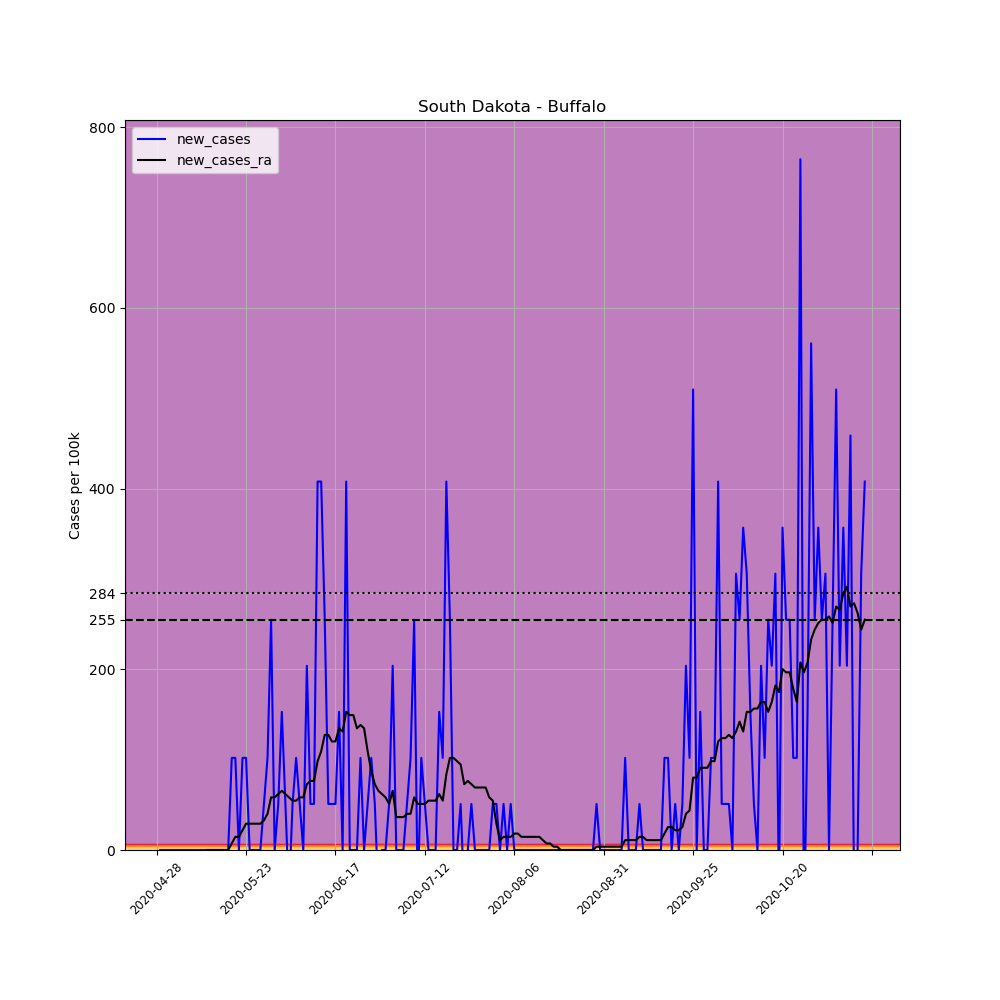

The table this chart was drawn from, first rows:
, date, county, state, fips, cases, deaths, COUNTY, STNAME, CTYNAME, POPESTIMATE2019, per_100k, new_cases, new_cases_ra
652637, 2020-04-28, Buffalo, South Dakota, 46017, 1, 0, 17, South Dakota, Buffalo, 1962, 50.97, , 
652638, 2020-04-29, Buffalo, South Dakota, 46017, 1, 0, 17, South Dakota, Buffalo, 1962, 50.97, 0.0, 
652639, 2020-04-30, Buffalo, South Dakota, 46017, 1, 0, 17, South Dakota, Buffalo, 1962, 50.97, 0.0, 
652640, 2020-05-01, Buffalo, South Dakota, 46017, 1, 0, 17, South Dakota, Buffalo, 1962, 50.97, 0.0, 
652641, 2020-05-02, Buffalo, South Dakota, 46017, 1, 0, 17, South Dakota, Buffalo, 1962, 50.97, 0.0, 
652642, 2020-05-03, Buffalo, South Dakota, 46017, 1, 0, 17, South Dakota, Buffalo, 1962, 50.97, 0.0, 
652643, 2020-05-04, Buffalo, South Dakota, 46017, 1, 0, 17, South Dakota, Buffalo, 1962, 50.97, 0.0, 
652644, 2020-05-05, Buffalo, South Dakota, 46017, 1, 0, 17, South Dakota, Buffalo, 1962, 50.97, 0.0, 
652645, 2020-05-06, Buffalo, South Dakota, 46017, 1, 0, 17, South Dakota, Buffalo, 1962, 50.97, 0.0, 
652646, 2020-05-07, Buffalo, South Dakota, 46017, 1, 0, 17, South Dakota, Buffalo, 1962, 50.97, 0.0, 
652647, 2020-05-08, Buffalo, South Dakota, 46017, 1, 0, 17, South Dakota, Buffalo, 1962, 50.97, 0.0, 
652648, 2020-05-09, Buffalo, South Dakota, 46017, 1, 0, 17, South Dakota, Buffalo, 1962, 50.97, 0.0, 
652649, 2020-05-10, Buffalo, South Dakota, 46017, 1, 0, 17, South Dakota, Buffalo, 1962, 50.97, 0.0, 
652650, 2020-05-11, Buffalo, South Dakota, 46017, 1, 0, 17, South Dakota, Buffalo, 1962, 50.97, 0.0, 
652651, 2020-05-12, Buffalo, South Dakota, 46017, 1, 0, 17, South Dakota, Buffalo, 1962, 50.97, 0.0, 0.0
652652, 2020-05-13, Buffalo, South Dakota, 46017, 1, 0, 17, South Dakota, Buffalo, 1962, 50.97, 0.0, 0.0
652653, 2020-05-14, Buffalo, South Dakota, 46017, 1, 0, 17, South Dakota, Buffalo, 1962, 50.97, 0.0, 0.0
652654, 2020-05-15, Buffalo, South Dakota, 46017, 1, 0, 17, South Dakota, Buffalo, 1962, 50.97, 0.0, 0.0
652655, 2020-05-16, Buffalo, South Dakota, 46017, 1, 0, 17, South Dakota, Buffalo, 1962, 50.97, 0.0, 0.0
652656, 2020-05-17, Buffalo, South Dakota, 46017, 1, 0, 17, South Dakota, Buffalo, 1962, 50.97, 0.0, 0.0
652657, 2020-05-18, Buffalo, South Dakota, 46017, 1, 0, 17, South Dakota, Buffalo, 1962, 50.97, 0.0, 0.0
652658, 2020-05-19, Buffalo, South Dakota, 46017, 3, 0, 17, South Dakota, Buffalo, 1962, 152.9, 101.9, 7.281
652659, 2020-05-20, Buffalo, South Dakota, 46017, 5, 0, 17, South Dakota, Buffalo, 1962, 254.8, 101.9, 14.56
652660, 2020-05-21, Buffalo, South Dakota, 46017, 5, 0, 17, South Dakota, Buffalo, 1962, 254.8, 0.0, 14.56
652661, 2020-05-22, Buffalo, South Dakota, 46017, 7, 0, 17, South Dakota, Buffalo, 1962, 356.8, 101.9, 21.84
652662, 2020-05-23, Buffalo, South Dakota, 46017, 9, 0, 17, South Dakota, Buffalo, 1962, 458.7, 101.9, 29.12
652663, 2020-05-24, Buffalo, South Dakota, 46017, 9, 0, 17, South Dakota, Buffalo, 1962, 458.7, 0.0, 29.12
652664, 2020-05-25, Buffalo, South Dakota, 46017, 9, 0, 17, South Dakota, Buffalo, 1962, 458.7, 0.0, 29.12
652665, 2020-05-26, Buffalo, South Dakota, 46017, 9, 0, 17, South Dakota, Buffalo, 1962, 458.7, 0.0, 29.12
652666, 2020-05-27, Buffalo, South Dakota, 46017, 9, 0, 17, South Dakota, Buffalo, 1962, 458.7, 0.0, 29.12
652667, 2020-05-28, Buffalo, South Dakota, 46017, 10, 0, 17, South Dakota, Buffalo, 1962, 509.7, 50.97, 32.77
652668, 2020-05-29, Buffalo, South Dakota, 46017, 12, 0, 17, South Dakota, Buffalo, 1962, 611.6, 101.9, 40.05
652669, 2020-05-30, Buffalo, South Dakota, 46017, 17, 0, 17, South Dakota, Buffalo, 1962, 866.5, 254.8, 58.25
652670, 2020-05-31, Buffalo, South Dakota, 46017, 17, 0, 17, South Dakota, Buffalo, 1962, 866.5, 0.0, 58.25
652671, 2020-06-01, Buffalo, South Dakota, 46017, 18, 0, 17, South Dakota, Buffalo, 1962, 917.4, 50.97, 61.89
652672, 2020-06-02, Buffalo, South Dakota, 46017, 21, 0, 17, South Dakota, Buffalo, 1962, 1070, 152.9, 65.53
652673, 2020-06-03, Buffalo, South Dakota, 46017, 22, 0, 17, South Dakota, Buffalo, 1962, 1121, 50.97, 61.89
652674, 2020-06-04, Buffalo, South Dakota, 46017, 21, 0, 17, South Dakota, Buffalo, 1962, 1070, -50.97, 58.25
652675, 2020-06-05, Buffalo, South Dakota, 46017, 22, 0, 17, South Dakota, Buffalo, 1962, 1121, 50.97, 54.61
652676, 2020-06-06, Buffalo, South Dakota, 46017, 24, 0, 17, South Dakota, Buffalo, 1962, 1223, 101.9, 54.61
652677, 2020-06-07, Buffalo, South Dakota, 46017, 25, 0, 17, South Dakota, Buffalo, 1962, 1274, 50.97, 58.25
652678, 2020-06-08, Buffalo, South Dakota, 46017, 25, 0, 17, South Dakota, Buffalo, 1962, 1274, 0.0, 58.25
652679, 2020-06-09, Buffalo, South Dakota, 46017, 29, 0, 17, South Dakota, Buffalo, 1962, 1478, 203.9, 72.81
652680, 2020-06-10, Buffalo, South Dakota, 46017, 30, 0, 17, South Dakota, Buffalo, 1962, 1529, 50.97, 76.45
652681, 2020-06-11, Buffalo, South Dakota, 46017, 31, 0, 17, South Dakota, Buffalo, 1962, 1580, 50.97, 76.45
652682, 2020-06-12, Buffalo, South Dakota, 46017, 39, 0, 17, South Dakota, Buffalo, 1962, 1988, 407.7, 98.3
652683, 2020-06-13, Buffalo, South Dakota, 46017, 47, 0, 17, South Dakota, Buffalo, 1962, 2396, 407.7, 109.2
652684, 2020-06-14, Buffalo, South Dakota, 46017, 52, 0, 17, South Dakota, Buffalo, 1962, 2650, 254.8, 127.4
652685, 2020-06-15, Buffalo, South Dakota, 46017, 53, 0, 17, South Dakota, Buffalo, 1962, 2701, 50.97, 127.4
652686, 2020-06-16, Buffalo, South Dakota, 46017, 54, 0, 17, South Dakota, Buffalo, 1962, 2752, 50.97, 120.1
652687, 2020-06-17, Buffalo, South Dakota, 46017, 55, 0, 17, South Dakota, Buffalo, 1962, 2803, 50.97, 120.1
652688, 2020-06-18, Buffalo, South Dakota, 46017, 58, 0, 17, South Dakota, Buffalo, 1962, 2956, 152.9, 134.7
652689, 2020-06-19, Buffalo, South Dakota, 46017, 58, 0, 17, South Dakota, Buffalo, 1962, 2956, 0.0, 131.1
652690, 2020-06-20, Buffalo, South Dakota, 46017, 66, 0, 17, South Dakota, Buffalo, 1962, 3364, 407.7, 152.9
652691, 2020-06-21, Buffalo, South Dakota, 46017, 66, 0, 17, South Dakota, Buffalo, 1962, 3364, 0.0, 149.3
652692, 2020-06-22, Buffalo, South Dakota, 46017, 66, 0, 17, South Dakota, Buffalo, 1962, 3364, 0.0, 149.3
652693, 2020-06-23, Buffalo, South Dakota, 46017, 66, 0, 17, South Dakota, Buffalo, 1962, 3364, 0.0, 134.7
652694, 2020-06-24, Buffalo, South Dakota, 46017, 68, 0, 17, South Dakota, Buffalo, 1962, 3466, 101.9, 138.3
652695, 2020-06-25, Buffalo, South Dakota, 46017, 68, 1, 17, South Dakota, Buffalo, 1962, 3466, 0.0, 134.7
652696, 2020-06-26, Buffalo, South Dakota, 46017, 69, 1, 17, South Dakota, Buffalo, 1962, 3517, 50.97, 109.2
... 139 more rows
